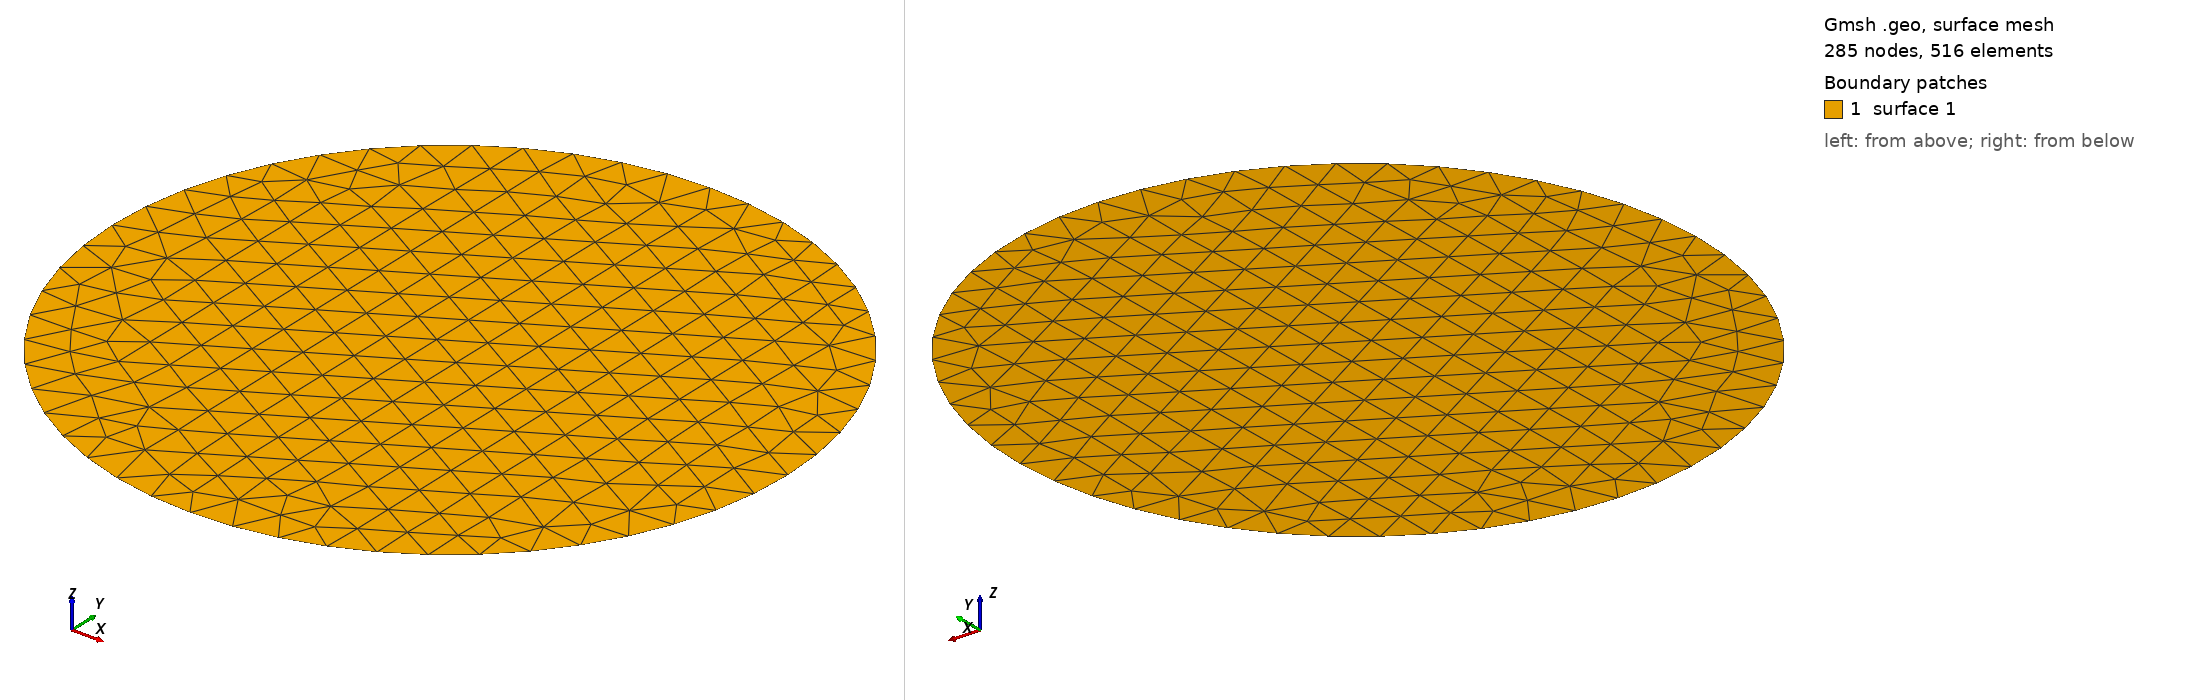

Gmsh geometry script, surface-meshed: 285 nodes, 516 surface elements. Boundary patches (legend numbers): 1 surface 1. Left view from above one corner, right view from below the opposite corner. The script declares no physical surfaces, so the legend lists its geometric surfaces. The drawing asked Gmsh for element sizes between 1% and 20% of the model's largest extent; the script's own settings can give other sizes.

=== circle_52.geo (drawn) ===
Point(1) = { 1.0, 0.0, 0, 1.0};
Point(2) = { 0.992708874098054, 0.12053668025532305, 0, 1.0};
Point(3) = { 0.970941817426052, 0.23931566428755774, 0, 1.0};
Point(4) = { 0.9350162426854148, 0.3546048870425356, 0, 1.0};
Point(5) = { 0.8854560256532099, 0.4647231720437685, 0, 1.0};
Point(6) = { 0.8229838658936564, 0.5680647467311558, 0, 1.0};
Point(7) = { 0.7485107481711011, 0.6631226582407952, 0, 1.0};
Point(8) = { 0.6631226582407953, 0.7485107481711011, 0, 1.0};
Point(9) = { 0.5680647467311559, 0.8229838658936564, 0, 1.0};
Point(10) = { 0.4647231720437686, 0.8854560256532099, 0, 1.0};
Point(11) = { 0.35460488704253557, 0.9350162426854148, 0, 1.0};
Point(12) = { 0.23931566428755804, 0.970941817426052, 0, 1.0};
Point(13) = { 0.120536680255323, 0.992708874098054, 0, 1.0};
Point(14) = { -1.6081226496766364e-16, 1.0, 0, 1.0};
Point(15) = { -0.12053668025532288, 0.992708874098054, 0, 1.0};
Point(16) = { -0.2393156642875575, 0.9709418174260521, 0, 1.0};
Point(17) = { -0.35460488704253545, 0.9350162426854148, 0, 1.0};
Point(18) = { -0.4647231720437685, 0.8854560256532099, 0, 1.0};
Point(19) = { -0.5680647467311557, 0.8229838658936565, 0, 1.0};
Point(20) = { -0.663122658240795, 0.7485107481711013, 0, 1.0};
Point(21) = { -0.7485107481711012, 0.6631226582407952, 0, 1.0};
Point(22) = { -0.8229838658936564, 0.5680647467311558, 0, 1.0};
Point(23) = { -0.8854560256532096, 0.46472317204376906, 0, 1.0};
Point(24) = { -0.9350162426854147, 0.35460488704253584, 0, 1.0};
Point(25) = { -0.970941817426052, 0.23931566428755768, 0, 1.0};
Point(26) = { -0.992708874098054, 0.12053668025532308, 0, 1.0};
Point(27) = { -1.0, -3.216245299353273e-16, 0, 1.0};
Point(28) = { -0.992708874098054, -0.12053668025532283, 0, 1.0};
Point(29) = { -0.9709418174260521, -0.23931566428755743, 0, 1.0};
Point(30) = { -0.9350162426854148, -0.3546048870425356, 0, 1.0};
Point(31) = { -0.8854560256532101, -0.46472317204376806, 0, 1.0};
Point(32) = { -0.8229838658936565, -0.5680647467311556, 0, 1.0};
Point(33) = { -0.7485107481711013, -0.663122658240795, 0, 1.0};
Point(34) = { -0.6631226582407952, -0.7485107481711011, 0, 1.0};
Point(35) = { -0.5680647467311559, -0.8229838658936564, 0, 1.0};
Point(36) = { -0.4647231720437691, -0.8854560256532096, 0, 1.0};
Point(37) = { -0.3546048870425359, -0.9350162426854147, 0, 1.0};
Point(38) = { -0.23931566428755774, -0.970941817426052, 0, 1.0};
Point(39) = { -0.12053668025532357, -0.992708874098054, 0, 1.0};
Point(40) = { -1.8369701987210297e-16, -1.0, 0, 1.0};
Point(41) = { 0.1205366802553232, -0.992708874098054, 0, 1.0};
Point(42) = { 0.23931566428755738, -0.9709418174260521, 0, 1.0};
Point(43) = { 0.35460488704253557, -0.9350162426854148, 0, 1.0};
Point(44) = { 0.464723172043768, -0.8854560256532101, 0, 1.0};
Point(45) = { 0.5680647467311548, -0.822983865893657, 0, 1.0};
Point(46) = { 0.6631226582407952, -0.7485107481711011, 0, 1.0};
Point(47) = { 0.7485107481711007, -0.6631226582407955, 0, 1.0};
Point(48) = { 0.8229838658936564, -0.5680647467311559, 0, 1.0};
Point(49) = { 0.88545602565321, -0.4647231720437684, 0, 1.0};
Point(50) = { 0.9350162426854147, -0.35460488704253595, 0, 1.0};
Point(51) = { 0.970941817426052, -0.2393156642875578, 0, 1.0};
Point(52) = { 0.992708874098054, -0.12053668025532363, 0, 1.0};
Line(1) = {1, 2};
Line(2) = {2, 3};
Line(3) = {3, 4};
Line(4) = {4, 5};
Line(5) = {5, 6};
Line(6) = {6, 7};
Line(7) = {7, 8};
Line(8) = {8, 9};
Line(9) = {9, 10};
Line(10) = {10, 11};
Line(11) = {11, 12};
Line(12) = {12, 13};
Line(13) = {13, 14};
Line(14) = {14, 15};
Line(15) = {15, 16};
Line(16) = {16, 17};
Line(17) = {17, 18};
Line(18) = {18, 19};
Line(19) = {19, 20};
Line(20) = {20, 21};
Line(21) = {21, 22};
Line(22) = {22, 23};
Line(23) = {23, 24};
Line(24) = {24, 25};
Line(25) = {25, 26};
Line(26) = {26, 27};
Line(27) = {27, 28};
Line(28) = {28, 29};
Line(29) = {29, 30};
Line(30) = {30, 31};
Line(31) = {31, 32};
Line(32) = {32, 33};
Line(33) = {33, 34};
Line(34) = {34, 35};
Line(35) = {35, 36};
Line(36) = {36, 37};
Line(37) = {37, 38};
Line(38) = {38, 39};
Line(39) = {39, 40};
Line(40) = {40, 41};
Line(41) = {41, 42};
Line(42) = {42, 43};
Line(43) = {43, 44};
Line(44) = {44, 45};
Line(45) = {45, 46};
Line(46) = {46, 47};
Line(47) = {47, 48};
Line(48) = {48, 49};
Line(49) = {49, 50};
Line(50) = {50, 51};
Line(51) = {51, 52};
Line(52) = {52, 1};
Line Loop(1) = {1, 2, 3, 4, 5, 6, 7, 8, 9, 10, 11, 12, 13, 14, 15, 16, 17, 18, 19, 20, 21, 22, 23, 24, 25, 26, 27, 28, 29, 30, 31, 32, 33, 34, 35, 36, 37, 38, 39, 40, 41, 42, 43, 44, 45, 46, 47, 48, 49, 50, 51, 52};
Plane Surface(1) = {1};
